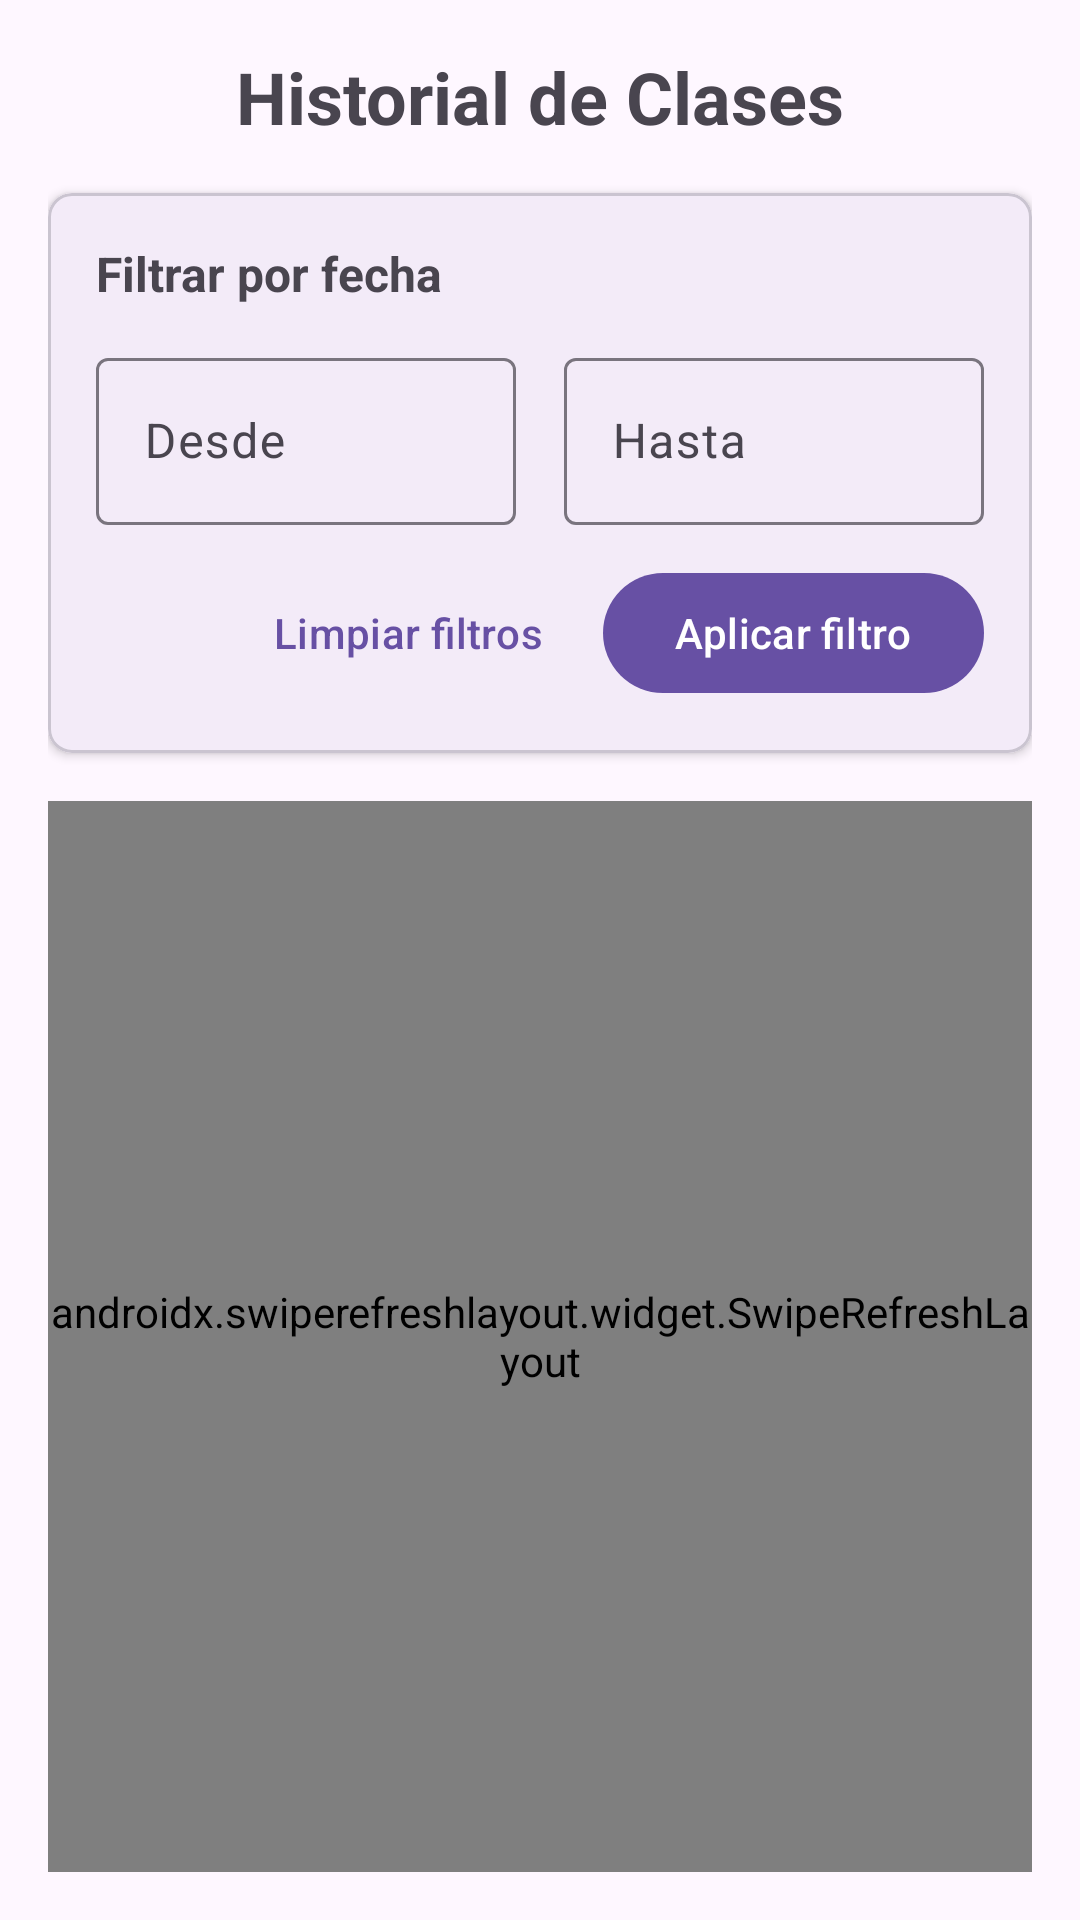

Layout XML and referenced resources for this Android screen:
<!-- AndroidManifest.xml: application theme Theme.RitmoFit -->
<!-- res/layout/fragment_historial.xml -->
<?xml version="1.0" encoding="utf-8"?>
<androidx.coordinatorlayout.widget.CoordinatorLayout xmlns:android="http://schemas.android.com/apk/res/android"
    xmlns:app="http://schemas.android.com/apk/res-auto"
    xmlns:tools="http://schemas.android.com/tools"
    android:layout_width="match_parent"
    android:layout_height="match_parent"
    tools:context=".ui.historial.HistorialFragment">

    
    <LinearLayout
        android:layout_width="match_parent"
        android:layout_height="match_parent"
        android:orientation="vertical"
        android:padding="16dp">

        
        <TextView
            android:layout_width="match_parent"
            android:layout_height="wrap_content"
            android:text="@string/historial_title"
            android:textSize="24sp"
            android:textStyle="bold"
            android:gravity="center"
            android:paddingBottom="16dp" />

        
        <com.google.android.material.card.MaterialCardView
            android:layout_width="match_parent"
            android:layout_height="wrap_content"
            android:layout_marginBottom="16dp"
            app:cardCornerRadius="8dp"
            app:cardElevation="2dp">

            <LinearLayout
                android:layout_width="match_parent"
                android:layout_height="wrap_content"
                android:orientation="vertical"
                android:padding="16dp">

                <TextView
                    android:layout_width="wrap_content"
                    android:layout_height="wrap_content"
                    android:text="@string/filter_by_date"
                    android:textSize="16sp"
                    android:textStyle="bold"
                    android:layout_marginBottom="12dp" />

                <LinearLayout
                    android:layout_width="match_parent"
                    android:layout_height="wrap_content"
                    android:orientation="horizontal"
                    android:gravity="center_vertical">

                    
                    <com.google.android.material.textfield.TextInputLayout
                        android:id="@+id/tilFromDate"
                        android:layout_width="0dp"
                        android:layout_height="wrap_content"
                        android:layout_weight="1"
                        android:layout_marginEnd="8dp"
                        android:hint="@string/from_date"
                        style="@style/Widget.Material3.TextInputLayout.OutlinedBox">

                        <com.google.android.material.textfield.TextInputEditText
                            android:id="@+id/etFromDate"
                            android:layout_width="match_parent"
                            android:layout_height="wrap_content"
                            android:focusable="false"
                            android:clickable="true"
                            android:inputType="none" />

                    </com.google.android.material.textfield.TextInputLayout>

                    
                    <com.google.android.material.textfield.TextInputLayout
                        android:id="@+id/tilToDate"
                        android:layout_width="0dp"
                        android:layout_height="wrap_content"
                        android:layout_weight="1"
                        android:layout_marginStart="8dp"
                        android:hint="@string/to_date"
                        style="@style/Widget.Material3.TextInputLayout.OutlinedBox">

                        <com.google.android.material.textfield.TextInputEditText
                            android:id="@+id/etToDate"
                            android:layout_width="match_parent"
                            android:layout_height="wrap_content"
                            android:focusable="false"
                            android:clickable="true"
                            android:inputType="none" />

                    </com.google.android.material.textfield.TextInputLayout>

                </LinearLayout>

                
                <LinearLayout
                    android:layout_width="match_parent"
                    android:layout_height="wrap_content"
                    android:orientation="horizontal"
                    android:gravity="end"
                    android:layout_marginTop="12dp">

                    <com.google.android.material.button.MaterialButton
                        android:id="@+id/btnClearFilter"
                        android:layout_width="wrap_content"
                        android:layout_height="wrap_content"
                        android:text="@string/clear_filter"
                        android:layout_marginEnd="8dp"
                        style="@style/Widget.Material3.Button.TextButton" />

                    <com.google.android.material.button.MaterialButton
                        android:id="@+id/btnApplyFilter"
                        android:layout_width="wrap_content"
                        android:layout_height="wrap_content"
                        android:text="@string/apply_filter" />

                </LinearLayout>

            </LinearLayout>

        </com.google.android.material.card.MaterialCardView>

        
        <androidx.swiperefreshlayout.widget.SwipeRefreshLayout
            android:id="@+id/swipeRefreshLayout"
            android:layout_width="match_parent"
            android:layout_height="0dp"
            android:layout_weight="1">

            
            <FrameLayout
                android:layout_width="match_parent"
                android:layout_height="match_parent">

                
                <androidx.recyclerview.widget.RecyclerView
                    android:id="@+id/rvHistorial"
                    android:layout_width="match_parent"
                    android:layout_height="match_parent"
                    android:clipToPadding="false"
                    android:paddingBottom="8dp"
                    tools:listitem="@layout/item_historial" />

                
                <include
                    android:id="@+id/layoutLoading"
                    layout="@layout/layout_loading_state"
                    android:layout_width="match_parent"
                    android:layout_height="match_parent"
                    android:visibility="gone" />

                
                <include
                    android:id="@+id/layoutEmpty"
                    layout="@layout/layout_empty_state"
                    android:layout_width="match_parent"
                    android:layout_height="match_parent"
                    android:visibility="gone" />

                
                <include
                    android:id="@+id/layoutError"
                    layout="@layout/layout_error_state"
                    android:layout_width="match_parent"
                    android:layout_height="match_parent"
                    android:visibility="gone" />

            </FrameLayout>

        </androidx.swiperefreshlayout.widget.SwipeRefreshLayout>

    </LinearLayout>

</androidx.coordinatorlayout.widget.CoordinatorLayout>
<!-- res/layout/item_historial.xml (included above) -->
<?xml version="1.0" encoding="utf-8"?>
<com.google.android.material.card.MaterialCardView xmlns:android="http://schemas.android.com/apk/res/android"
    xmlns:app="http://schemas.android.com/apk/res-auto"
    xmlns:tools="http://schemas.android.com/tools"
    android:layout_width="match_parent"
    android:layout_height="wrap_content"
    android:layout_marginHorizontal="8dp"
    android:layout_marginVertical="4dp"
    app:cardCornerRadius="8dp"
    app:cardElevation="2dp"
    android:clickable="true"
    android:focusable="true"
    android:foreground="?android:attr/selectableItemBackground">

    <LinearLayout
        android:layout_width="match_parent"
        android:layout_height="wrap_content"
        android:orientation="vertical"
        android:padding="16dp">

        
        <LinearLayout
            android:layout_width="match_parent"
            android:layout_height="wrap_content"
            android:orientation="horizontal"
            android:gravity="center_vertical"
            android:layout_marginBottom="8dp">

            <TextView
                android:id="@+id/tvFecha"
                android:layout_width="0dp"
                android:layout_height="wrap_content"
                android:layout_weight="1"
                android:textSize="16sp"
                android:textStyle="bold"
                android:textColor="?android:attr/textColorPrimary"
                tools:text="15 de diciembre, 2024" />

            <TextView
                android:id="@+id/tvHora"
                android:layout_width="wrap_content"
                android:layout_height="wrap_content"
                android:textSize="14sp"
                android:textColor="?android:attr/textColorSecondary"
                tools:text="18:30" />

        </LinearLayout>

        
        <LinearLayout
            android:layout_width="match_parent"
            android:layout_height="wrap_content"
            android:orientation="horizontal"
            android:gravity="center_vertical"
            android:layout_marginBottom="4dp">

            <TextView
                android:layout_width="wrap_content"
                android:layout_height="wrap_content"
                android:text="@string/class_label"
                android:textSize="14sp"
                android:textStyle="bold"
                android:textColor="?android:attr/textColorSecondary"
                android:layout_marginEnd="8dp" />

            <TextView
                android:id="@+id/tvClase"
                android:layout_width="0dp"
                android:layout_height="wrap_content"
                android:layout_weight="1"
                android:textSize="14sp"
                android:textColor="?android:attr/textColorPrimary"
                tools:text="Yoga Avanzado" />

        </LinearLayout>

        
        <LinearLayout
            android:layout_width="match_parent"
            android:layout_height="wrap_content"
            android:orientation="horizontal"
            android:gravity="center_vertical"
            android:layout_marginBottom="4dp">

            <TextView
                android:layout_width="wrap_content"
                android:layout_height="wrap_content"
                android:text="@string/location_label"
                android:textSize="14sp"
                android:textStyle="bold"
                android:textColor="?android:attr/textColorSecondary"
                android:layout_marginEnd="8dp" />

            <TextView
                android:id="@+id/tvSede"
                android:layout_width="0dp"
                android:layout_height="wrap_content"
                android:layout_weight="1"
                android:textSize="14sp"
                android:textColor="?android:attr/textColorPrimary"
                tools:text="Sede Palermo" />

        </LinearLayout>

        
        <LinearLayout
            android:layout_width="match_parent"
            android:layout_height="wrap_content"
            android:orientation="horizontal"
            android:gravity="center_vertical">

            <TextView
                android:layout_width="wrap_content"
                android:layout_height="wrap_content"
                android:text="@string/duration_label"
                android:textSize="14sp"
                android:textStyle="bold"
                android:textColor="?android:attr/textColorSecondary"
                android:layout_marginEnd="8dp" />

            <TextView
                android:id="@+id/tvDuracion"
                android:layout_width="0dp"
                android:layout_height="wrap_content"
                android:layout_weight="1"
                android:textSize="14sp"
                android:textColor="?android:attr/textColorPrimary"
                tools:text="60 minutos" />

        </LinearLayout>

    </LinearLayout>

</com.google.android.material.card.MaterialCardView>
<!-- res/layout/layout_loading_state.xml (included above) -->
<?xml version="1.0" encoding="utf-8"?>
<LinearLayout xmlns:android="http://schemas.android.com/apk/res/android"
    android:layout_width="match_parent"
    android:layout_height="match_parent"
    android:orientation="vertical"
    android:gravity="center"
    android:padding="32dp">

    <com.google.android.material.progressindicator.CircularProgressIndicator
        android:layout_width="wrap_content"
        android:layout_height="wrap_content"
        android:layout_marginBottom="16dp"
        android:indeterminate="true" />

    <TextView
        android:layout_width="wrap_content"
        android:layout_height="wrap_content"
        android:text="@string/loading_historial"
        android:textSize="16sp"
        android:textColor="?android:attr/textColorSecondary"
        android:gravity="center" />

</LinearLayout>
<!-- res/layout/layout_empty_state.xml (included above) -->
<?xml version="1.0" encoding="utf-8"?>
<LinearLayout xmlns:android="http://schemas.android.com/apk/res/android"
    android:layout_width="match_parent"
    android:layout_height="match_parent"
    android:orientation="vertical"
    android:gravity="center"
    android:padding="32dp">

    
    <TextView
        android:layout_width="wrap_content"
        android:layout_height="wrap_content"
        android:text="📅"
        android:textSize="64sp"
        android:layout_marginBottom="16dp" />

    <TextView
        android:layout_width="wrap_content"
        android:layout_height="wrap_content"
        android:text="@string/empty_historial_title"
        android:textSize="18sp"
        android:textStyle="bold"
        android:textColor="?android:attr/textColorPrimary"
        android:gravity="center"
        android:layout_marginBottom="8dp" />

    <TextView
        android:layout_width="wrap_content"
        android:layout_height="wrap_content"
        android:text="@string/empty_historial_message"
        android:textSize="14sp"
        android:textColor="?android:attr/textColorSecondary"
        android:gravity="center"
        android:layout_marginBottom="24dp" />

    <com.google.android.material.button.MaterialButton
        android:id="@+id/btnRefreshEmpty"
        android:layout_width="wrap_content"
        android:layout_height="wrap_content"
        android:text="@string/refresh"
        style="@style/Widget.Material3.Button.TextButton" />

</LinearLayout>
<!-- res/layout/layout_error_state.xml (included above) -->
<?xml version="1.0" encoding="utf-8"?>
<LinearLayout xmlns:android="http://schemas.android.com/apk/res/android"
    android:layout_width="match_parent"
    android:layout_height="match_parent"
    android:orientation="vertical"
    android:gravity="center"
    android:padding="32dp">

    
    <TextView
        android:layout_width="wrap_content"
        android:layout_height="wrap_content"
        android:text="⚠️"
        android:textSize="64sp"
        android:layout_marginBottom="16dp" />

    <TextView
        android:id="@+id/tvErrorTitle"
        android:layout_width="wrap_content"
        android:layout_height="wrap_content"
        android:text="@string/error_loading_historial"
        android:textSize="18sp"
        android:textStyle="bold"
        android:textColor="?android:attr/textColorPrimary"
        android:gravity="center"
        android:layout_marginBottom="8dp" />

    <TextView
        android:id="@+id/tvErrorMessage"
        android:layout_width="wrap_content"
        android:layout_height="wrap_content"
        android:text="@string/error_historial_message"
        android:textSize="14sp"
        android:textColor="?android:attr/textColorSecondary"
        android:gravity="center"
        android:layout_marginBottom="24dp" />

    <com.google.android.material.button.MaterialButton
        android:id="@+id/btnRetry"
        android:layout_width="wrap_content"
        android:layout_height="wrap_content"
        android:text="@string/retry" />

</LinearLayout>
<!-- resources referenced by this layout -->
<resources>
  <string name="apply_filter">Aplicar filtro</string>
  <string name="class_label">Clase:</string>
  <string name="clear_filter">Limpiar filtros</string>
  <string name="duration_label">Duración:</string>
  <string name="empty_historial_message">No se encontraron clases en el período seleccionado. Intenta cambiar el filtro de fechas o verifica que hayas asistido a clases.</string>
  <string name="empty_historial_title">No hay clases registradas</string>
  <string name="error_historial_message">No se pudo cargar el historial de clases. Verifica tu conexión a internet e intenta nuevamente.</string>
  <string name="error_loading_historial">Error al cargar historial</string>
  <string name="filter_by_date">Filtrar por fecha</string>
  <string name="from_date">Desde</string>
  <string name="historial_title">Historial de Clases</string>
  <string name="loading_historial">Cargando historial...</string>
  <string name="location_label">Sede:</string>
  <string name="refresh">Actualizar</string>
  <string name="retry">Reintentar</string>
  <string name="to_date">Hasta</string>
  <style name="Theme.RitmoFit" parent="Base.Theme.RitmoFit" />
  <style name="Base.Theme.RitmoFit" parent="Theme.Material3.DayNight.NoActionBar">
          
          
      </style>
</resources>
